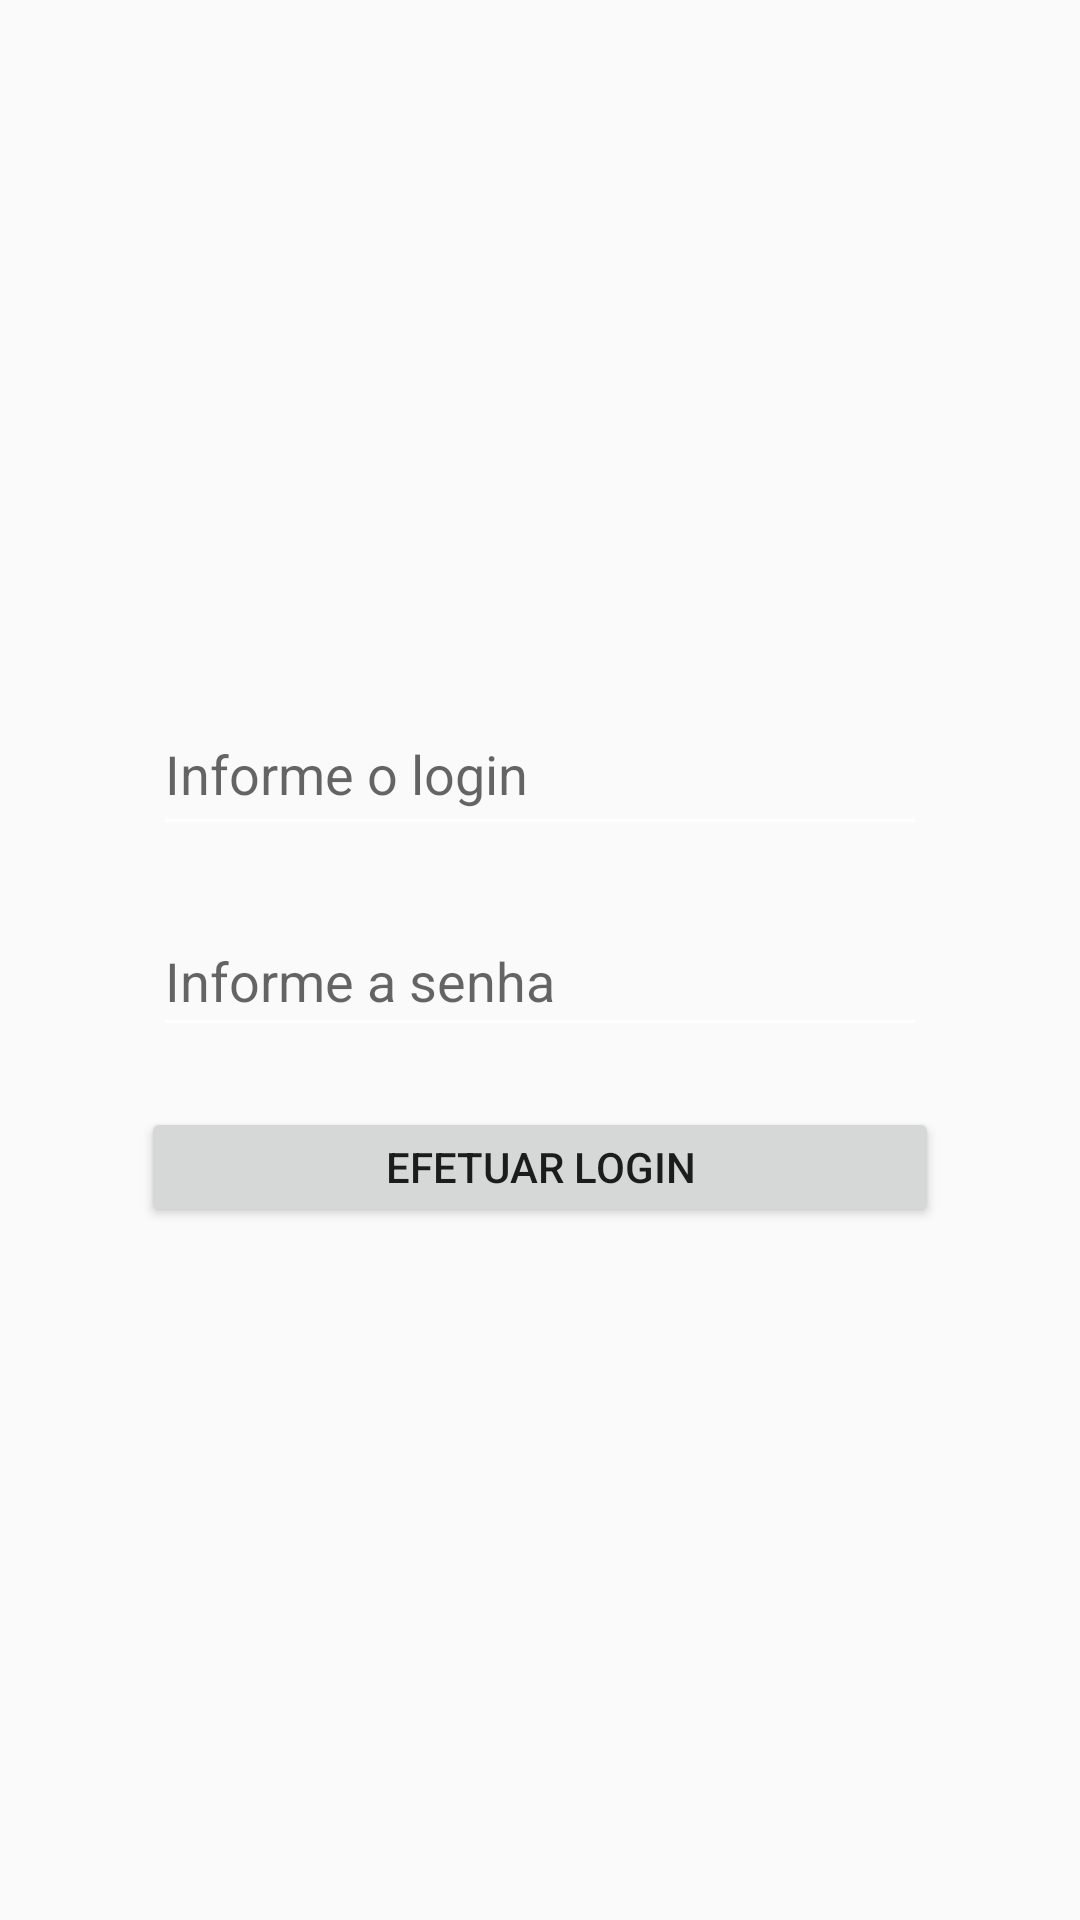

Android layout source for this screen:
<!-- AndroidManifest.xml: application theme AppTheme -->
<!-- res/layout/activity_login.xml -->
<?xml version="1.0" encoding="utf-8"?>

<androidx.constraintlayout.widget.ConstraintLayout xmlns:android="http://schemas.android.com/apk/res/android"
    xmlns:app="http://schemas.android.com/apk/res-auto"
    xmlns:tools="http://schemas.android.com/tools"
    android:id="@+id/loginLayout"
    android:layout_width="match_parent"
    android:layout_height="match_parent"
    android:orientation="vertical"
    tools:context=".LoginActivity">

    <EditText
        android:id="@+id/editTextTextPersonName"
        android:layout_width="0dp"
        android:layout_height="51dp"
        android:layout_marginStart="51dp"
        android:layout_marginEnd="51dp"
        android:ems="10"
        android:hint="Informe o login"
        android:inputType="textPersonName"
        app:layout_constraintBottom_toTopOf="@+id/editTextTextPersonName2"
        app:layout_constraintEnd_toEndOf="parent"
        app:layout_constraintStart_toStartOf="parent"
        app:layout_constraintTop_toTopOf="parent"
        app:layout_constraintVertical_chainStyle="packed" />

    <EditText
        android:id="@+id/editTextTextPersonName2"
        android:layout_width="0dp"
        android:layout_height="47dp"
        android:layout_marginStart="51dp"
        android:layout_marginTop="20dp"
        android:layout_marginEnd="51dp"
        android:layout_marginBottom="20dp"
        android:ems="10"
        android:hint="Informe a senha"
        android:inputType="textPersonName"
        app:layout_constraintBottom_toTopOf="@+id/btnLogin"
        app:layout_constraintEnd_toEndOf="parent"
        app:layout_constraintStart_toStartOf="parent"
        app:layout_constraintTop_toBottomOf="@+id/editTextTextPersonName" />

    <Button
        android:id="@+id/btnLogin"
        android:layout_width="0dp"
        android:layout_height="40dp"
        android:layout_marginStart="47dp"
        android:layout_marginEnd="47dp"
        android:text="Efetuar login"
        app:layout_constraintBottom_toBottomOf="parent"
        app:layout_constraintEnd_toEndOf="parent"
        app:layout_constraintStart_toStartOf="parent"
        app:layout_constraintTop_toBottomOf="@+id/editTextTextPersonName2" />

</androidx.constraintlayout.widget.ConstraintLayout>
<!-- resources referenced by this layout -->
<resources>
  <style name="AppTheme" parent="Theme.AppCompat.Light.DarkActionBar">
          
          <item name="colorPrimary">@color/colorPrimary</item>
          <item name="colorPrimaryDark">@color/colorPrimaryDark</item>
          <item name="colorAccent">@color/colorAccent</item>
          <item name="android:textColorSecondary">@android:color/white</item>
          <item name="drawerArrowStyle">@style/DrawerArrowStyle</item>
      </style>
  <style name="DrawerArrowStyle" parent="Widget.AppCompat.DrawerArrowToggle">
          <item name="color">@android:color/white</item>
      </style>
  <!-- not gathered from this repository: default colours our renderer supplied (Android Studio template values) -->
  <color name="colorPrimary">#FF6200EE</color>
  <color name="colorPrimaryDark">#FF3700B3</color>
  <color name="colorAccent">#FF03DAC5</color>
</resources>
